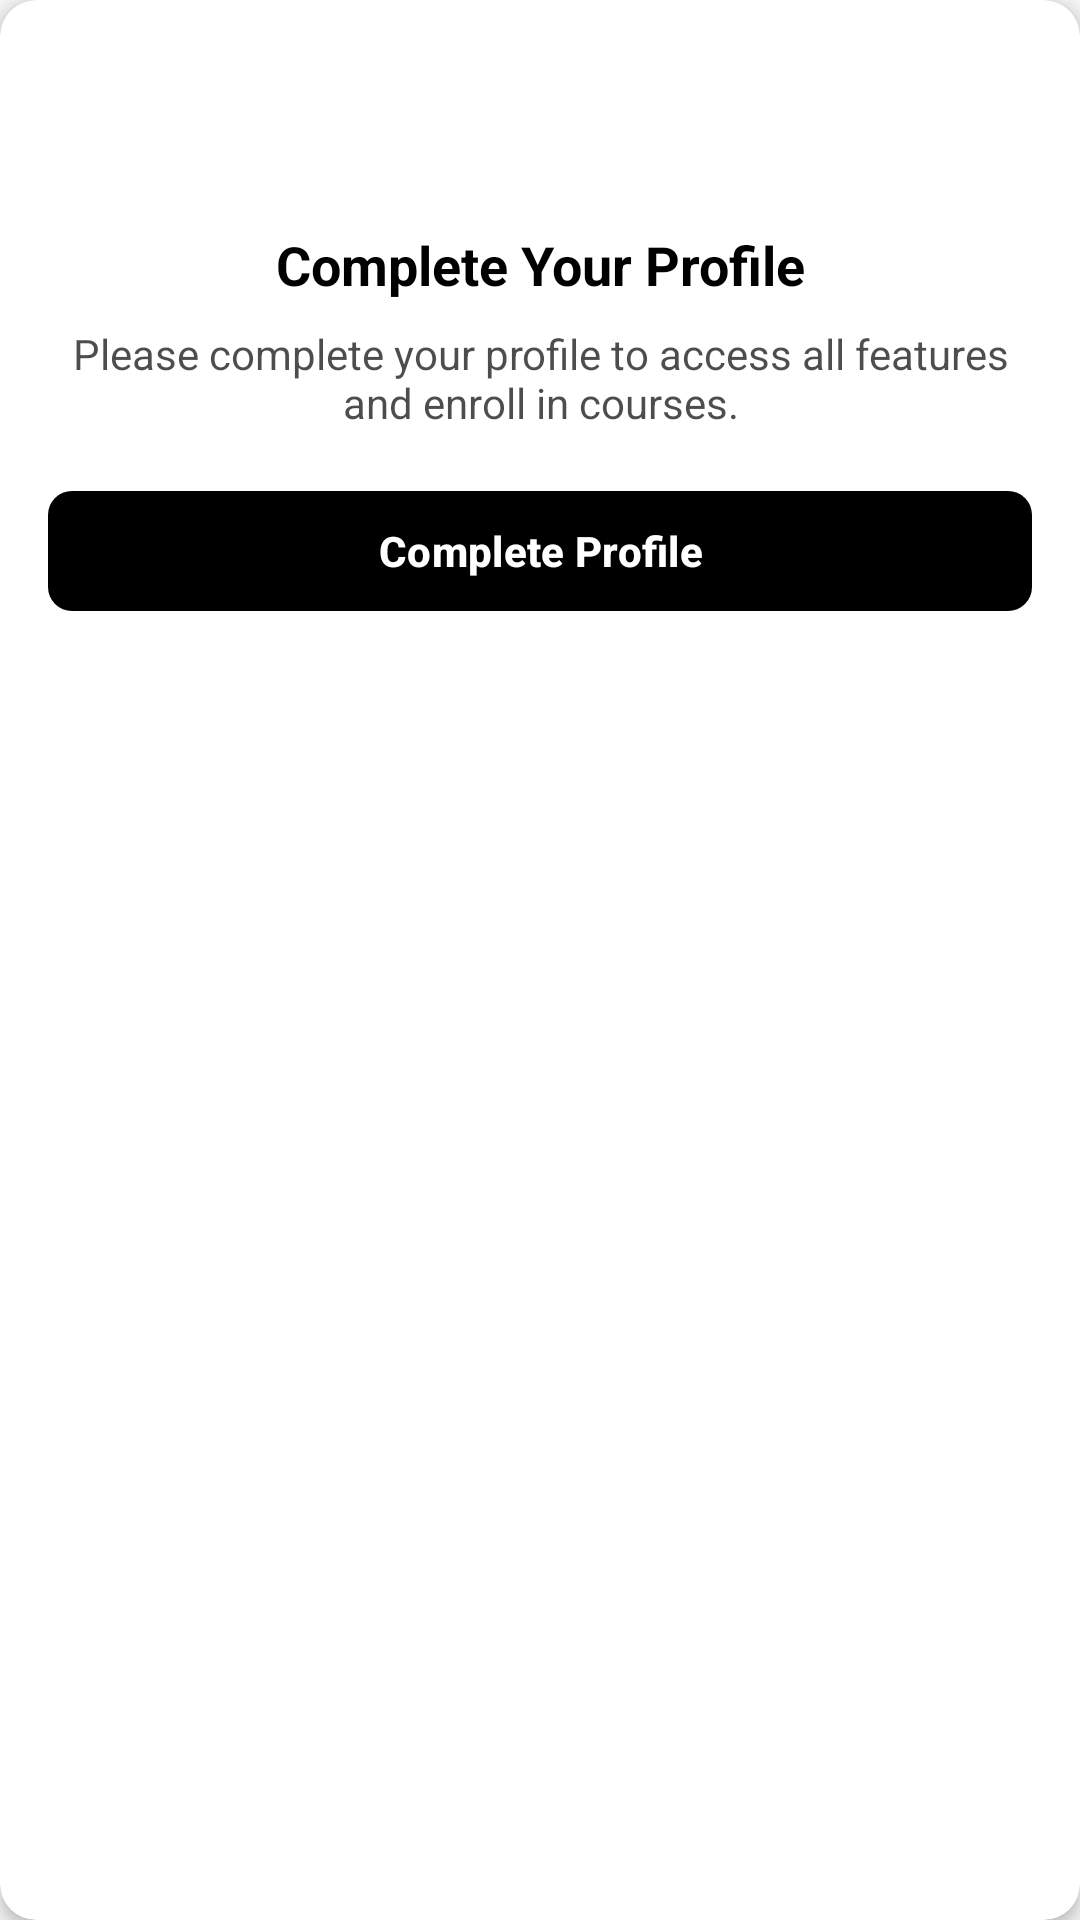

Android layout source for this screen:
<!-- AndroidManifest.xml: application theme Theme.TheCampus -->
<!-- res/layout/card_incomplete_profile.xml -->
<?xml version="1.0" encoding="utf-8"?>
<androidx.cardview.widget.CardView xmlns:android="http://schemas.android.com/apk/res/android"
    xmlns:app="http://schemas.android.com/apk/res-auto"
    android:layout_width="match_parent"
    android:layout_height="wrap_content"
    android:layout_margin="16dp"
    app:cardCornerRadius="12dp"
    app:cardElevation="3dp"
    app:cardBackgroundColor="?attr/colorSurface">

    <LinearLayout
        android:layout_width="match_parent"
        android:layout_height="wrap_content"
        android:orientation="vertical"
        android:padding="16dp">

        
        <ImageView
            android:layout_width="48dp"
            android:layout_height="48dp"
            android:src="@drawable/ic_person"
            android:layout_gravity="center_horizontal"
            android:tint="?attr/colorPrimary"
            android:layout_marginBottom="12dp"/>

        
        <TextView
            android:layout_width="match_parent"
            android:layout_height="wrap_content"
            android:text="Complete Your Profile"
            android:textSize="18sp"
            android:textStyle="bold"
            android:textColor="?attr/colorOnSurface"
            android:gravity="center"
            android:layout_marginBottom="8dp"/>

        
        <TextView
            android:layout_width="match_parent"
            android:layout_height="wrap_content"
            android:text="Please complete your profile to access all features and enroll in courses."
            android:textSize="14sp"
            android:textColor="?attr/colorOnSurface"
            android:alpha="0.7"
            android:gravity="center"
            android:layout_marginBottom="16dp"/>

        
        <com.google.android.material.button.MaterialButton
            android:id="@+id/btnCompleteProfile"
            android:layout_width="match_parent"
            android:layout_height="wrap_content"
            android:text="Complete Profile"
            android:textSize="14sp"
            android:textStyle="bold"
            app:cornerRadius="8dp"/>

    </LinearLayout>

</androidx.cardview.widget.CardView>
<!-- resources referenced by this layout -->
<resources>
  <style name="Theme.TheCampus" parent="Base.Theme.TheCampus" />
  <style name="Base.Theme.TheCampus" parent="Theme.Material3.DayNight.NoActionBar">
          <item name="colorPrimary">@color/md_theme_light_primary</item>
          <item name="colorOnPrimary">@color/md_theme_light_onPrimary</item>
          <item name="colorSecondary">@color/md_theme_light_secondary</item>
          <item name="colorOnSecondary">@color/md_theme_light_onSecondary</item>
          <item name="android:colorBackground">@color/md_theme_light_background</item>
          <item name="colorOnBackground">@color/md_theme_light_onBackground</item>
          <item name="colorSurface">@color/md_theme_light_surface</item>
          <item name="colorOnSurface">@color/md_theme_light_onSurface</item>
      </style>
  <color name="md_theme_light_primary">#000000</color>
  <color name="md_theme_light_onPrimary">#FFFFFF</color>
  <color name="md_theme_light_secondary">@color/gray_700</color>
  <color name="md_theme_light_onSecondary">#FFFFFF</color>
  <color name="md_theme_light_background">@color/gray_50</color>
  <color name="md_theme_light_onBackground">#000000</color>
  <color name="md_theme_light_surface">#FFFFFF</color>
  <color name="md_theme_light_onSurface">#000000</color>
  <color name="gray_700">#424242</color>
  <color name="gray_50">#F5F5F5</color>
</resources>
